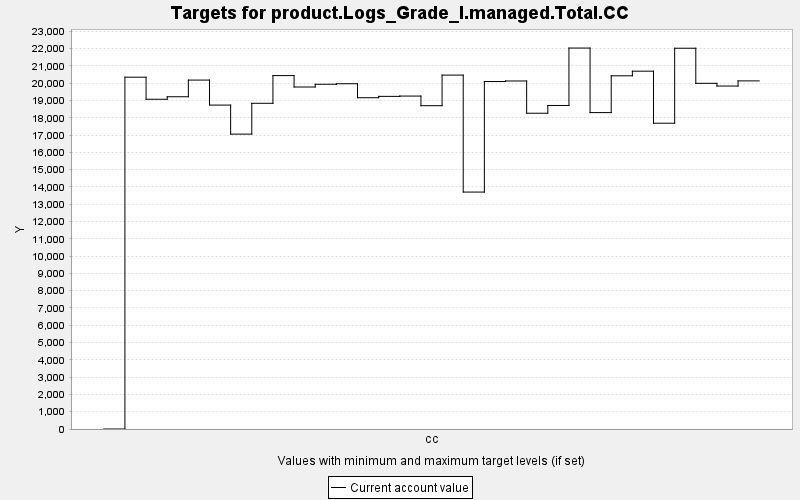

Values plotted in this chart, from the file beside it:
TARGET, PERIOD, YEAR, PERIODWIDTH, MINIMUM, MAXIMUM, MINWEIGHT, MAXWEIGHT, CURRENT, SUMMARY
product.Logs_Grade_I.managed.Total.CC, 0, 0, 10.0, 0.0, 10000, 1.0, 1.0, 0.0, 0.0
product.Logs_Grade_I.managed.Total.CC, 1, 10, 10.0, 0.0, 10000, 1.0, 1.0, 20347, 0.0
product.Logs_Grade_I.managed.Total.CC, 2, 20, 10.0, 0.0, 10000, 1.0, 1.0, 19071, 0.0
product.Logs_Grade_I.managed.Total.CC, 3, 30, 10.0, 0.0, 10000, 1.0, 1.0, 19216, 0.0
product.Logs_Grade_I.managed.Total.CC, 4, 40, 10.0, 0.0, 10000, 1.0, 1.0, 20180, 0.0
product.Logs_Grade_I.managed.Total.CC, 5, 50, 10.0, 0.0, 10000, 1.0, 1.0, 18733, 0.0
product.Logs_Grade_I.managed.Total.CC, 6, 60, 10.0, 0.0, 10000, 1.0, 1.0, 17055, 0.0
product.Logs_Grade_I.managed.Total.CC, 7, 70, 10.0, 0.0, 10000, 1.0, 1.0, 18838, 0.0
product.Logs_Grade_I.managed.Total.CC, 8, 80, 10.0, 0.0, 10000, 1.0, 1.0, 20439, 0.0
product.Logs_Grade_I.managed.Total.CC, 9, 90, 10.0, 0.0, 10000, 1.0, 1.0, 19779, 0.0
product.Logs_Grade_I.managed.Total.CC, 10, 100, 10.0, 0.0, 10000, 1.0, 1.0, 19939, 0.0
product.Logs_Grade_I.managed.Total.CC, 11, 110, 10.0, 0.0, 10000, 1.0, 1.0, 19968, 0.0
product.Logs_Grade_I.managed.Total.CC, 12, 120, 10.0, 0.0, 10000, 1.0, 1.0, 19160, 0.0
product.Logs_Grade_I.managed.Total.CC, 13, 130, 10.0, 0.0, 10000, 1.0, 1.0, 19238, 0.0
product.Logs_Grade_I.managed.Total.CC, 14, 140, 10.0, 0.0, 10000, 1.0, 1.0, 19255, 0.0
product.Logs_Grade_I.managed.Total.CC, 15, 150, 10.0, 0.0, 10000, 1.0, 1.0, 18698, 0.0
product.Logs_Grade_I.managed.Total.CC, 16, 160, 10.0, 0.0, 10000, 1.0, 1.0, 20468, 0.0
product.Logs_Grade_I.managed.Total.CC, 17, 170, 10.0, 0.0, 10000, 1.0, 1.0, 13703, 0.0
product.Logs_Grade_I.managed.Total.CC, 18, 180, 10.0, 0.0, 10000, 1.0, 1.0, 20096, 0.0
product.Logs_Grade_I.managed.Total.CC, 19, 190, 10.0, 0.0, 10000, 1.0, 1.0, 20128, 0.0
product.Logs_Grade_I.managed.Total.CC, 20, 200, 10.0, 0.0, 10000, 1.0, 1.0, 18263, 0.0
product.Logs_Grade_I.managed.Total.CC, 21, 210, 10.0, 0.0, 10000, 1.0, 1.0, 18711, 0.0
product.Logs_Grade_I.managed.Total.CC, 22, 220, 10.0, 0.0, 10000, 1.0, 1.0, 22032, 0.0
product.Logs_Grade_I.managed.Total.CC, 23, 230, 10.0, 0.0, 10000, 1.0, 1.0, 18299, 0.0
product.Logs_Grade_I.managed.Total.CC, 24, 240, 10.0, 0.0, 10000, 1.0, 1.0, 20427, 0.0
product.Logs_Grade_I.managed.Total.CC, 25, 250, 10.0, 0.0, 10000, 1.0, 1.0, 20695, 0.0
product.Logs_Grade_I.managed.Total.CC, 26, 260, 10.0, 0.0, 10000, 1.0, 1.0, 17685, 0.0
product.Logs_Grade_I.managed.Total.CC, 27, 270, 10.0, 0.0, 10000, 1.0, 1.0, 22022, 0.0
product.Logs_Grade_I.managed.Total.CC, 28, 280, 10.0, 0.0, 10000, 1.0, 1.0, 19992, 0.0
product.Logs_Grade_I.managed.Total.CC, 29, 290, 10.0, 0.0, 10000, 1.0, 1.0, 19835, 0.0
product.Logs_Grade_I.managed.Total.CC, 30, 300, 10.0, 0.0, 10000, 1.0, 1.0, 20133, 0.0
